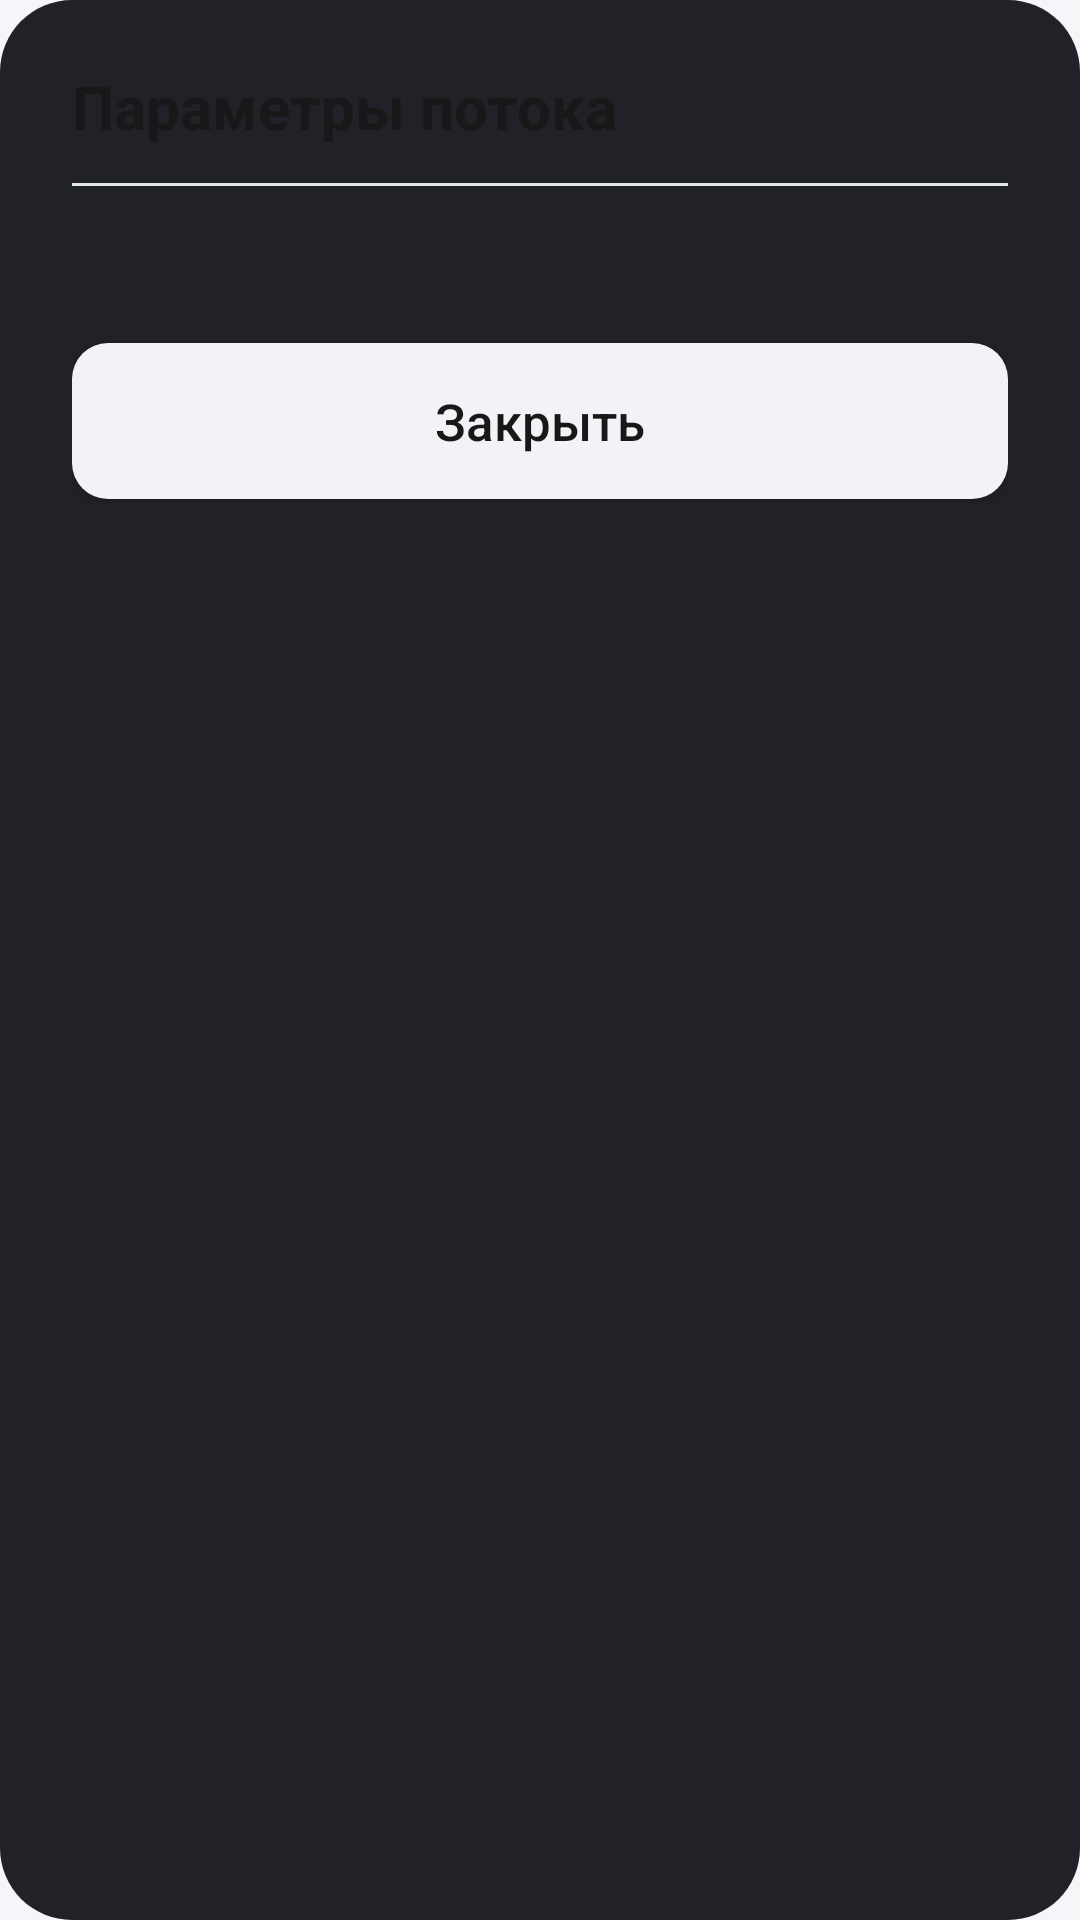

Write the Android layout XML for this screen, with the resource values it uses.
<!-- AndroidManifest.xml: application theme Theme.Newline -->
<!-- res/layout/dialog_stats.xml -->
<?xml version="1.0" encoding="utf-8"?>
<LinearLayout xmlns:android="http://schemas.android.com/apk/res/android"
    android:layout_width="match_parent"
    android:layout_height="wrap_content"
    android:background="@drawable/bg_epg_dialog"
    android:orientation="vertical"
    android:paddingLeft="24dp"
    android:paddingTop="22dp"
    android:paddingRight="24dp"
    android:paddingBottom="22dp">

    <TextView
        android:layout_width="match_parent"
        android:layout_height="wrap_content"
        android:text="@string/stats_title"
        android:textColor="@color/dialog_text_primary"
        android:textSize="20sp"
        android:textStyle="bold" />

    <View
        android:layout_width="match_parent"
        android:layout_height="1dp"
        android:layout_marginTop="12dp"
        android:background="@color/dialog_divider" />

    <TextView
        android:id="@+id/statsBody"
        android:layout_width="match_parent"
        android:layout_height="wrap_content"
        android:layout_marginTop="14dp"
        android:lineSpacingExtra="4dp"
        android:textColor="@color/dialog_text_primary"
        android:textSize="15sp" />

    <Button
        android:id="@+id/statsClose"
        android:layout_width="match_parent"
        android:layout_height="52dp"
        android:layout_marginTop="18dp"
        android:background="@drawable/bg_epg_close"
        android:focusable="true"
        android:focusableInTouchMode="true"
        android:text="@string/settings_close"
        android:textAllCaps="false"
        android:textColor="@color/dialog_button_text"
        android:textSize="17sp" />

</LinearLayout>
<!-- resources referenced by this layout -->
<resources>
  <color name="dialog_button_text">#181818</color>
  <color name="dialog_divider">#E4E8EE</color>
  <color name="dialog_text_primary">#181818</color>
  <!-- drawable bg_epg_close (drawable) -->
  <?xml version="1.0" encoding="utf-8"?>
  <selector xmlns:android="http://schemas.android.com/apk/res/android">
  
      <item android:state_focused="true">
          <shape android:shape="rectangle">
              <solid android:color="@color/dialog_button_bg" />
              <corners android:radius="12dp" />
              <stroke
                  android:width="2dp"
                  android:color="@color/dialog_focus_ring" />
          </shape>
      </item>
  
      <item>
          <shape android:shape="rectangle">
              <solid android:color="@color/dialog_button_bg" />
              <corners android:radius="12dp" />
          </shape>
      </item>
  
  </selector>
  <!-- drawable bg_epg_dialog (drawable) -->
  <?xml version="1.0" encoding="utf-8"?>
  <shape xmlns:android="http://schemas.android.com/apk/res/android"
      android:shape="rectangle">
      <solid android:color="#F216181D" />
      <corners android:radius="24dp" />
  </shape>
  <string name="settings_close">Закрыть</string>
  <string name="stats_title">Параметры потока</string>
  <style name="Theme.Newline" parent="Theme.AppCompat.DayNight.NoActionBar">
          <item name="colorPrimary">@color/brand_red</item>
          <item name="colorPrimaryDark">@color/status_bar</item>
          <item name="colorAccent">@color/brand_red</item>
          <item name="android:windowBackground">@color/background</item>
          <item name="android:textColorPrimary">@color/text_primary</item>
          <item name="android:textColorSecondary">@color/text_secondary</item>
          <item name="android:statusBarColor">@color/status_bar</item>
          <item name="android:windowLightStatusBar" tools:targetApi="23">@bool/light_status_bar</item>
          <item name="android:navigationBarColor">@color/nav_bar</item>
          <item name="android:windowLightNavigationBar" tools:targetApi="27">@bool/light_status_bar</item>
          <item name="android:windowLayoutInDisplayCutoutMode" tools:targetApi="28">shortEdges</item>
          <item name="android:forceDarkAllowed" tools:targetApi="29">false</item>
      </style>
  <color name="dialog_button_bg">#F1F3F6</color>
  <color name="dialog_focus_ring">#E00010</color>
  <color name="brand_red">#E00010</color>
  <color name="status_bar">#FFFFFF</color>
  <color name="background">#F4F6F9</color>
  <color name="text_primary">#181818</color>
  <color name="text_secondary">#6B7480</color>
  <color name="nav_bar">#FFFFFF</color>
</resources>
